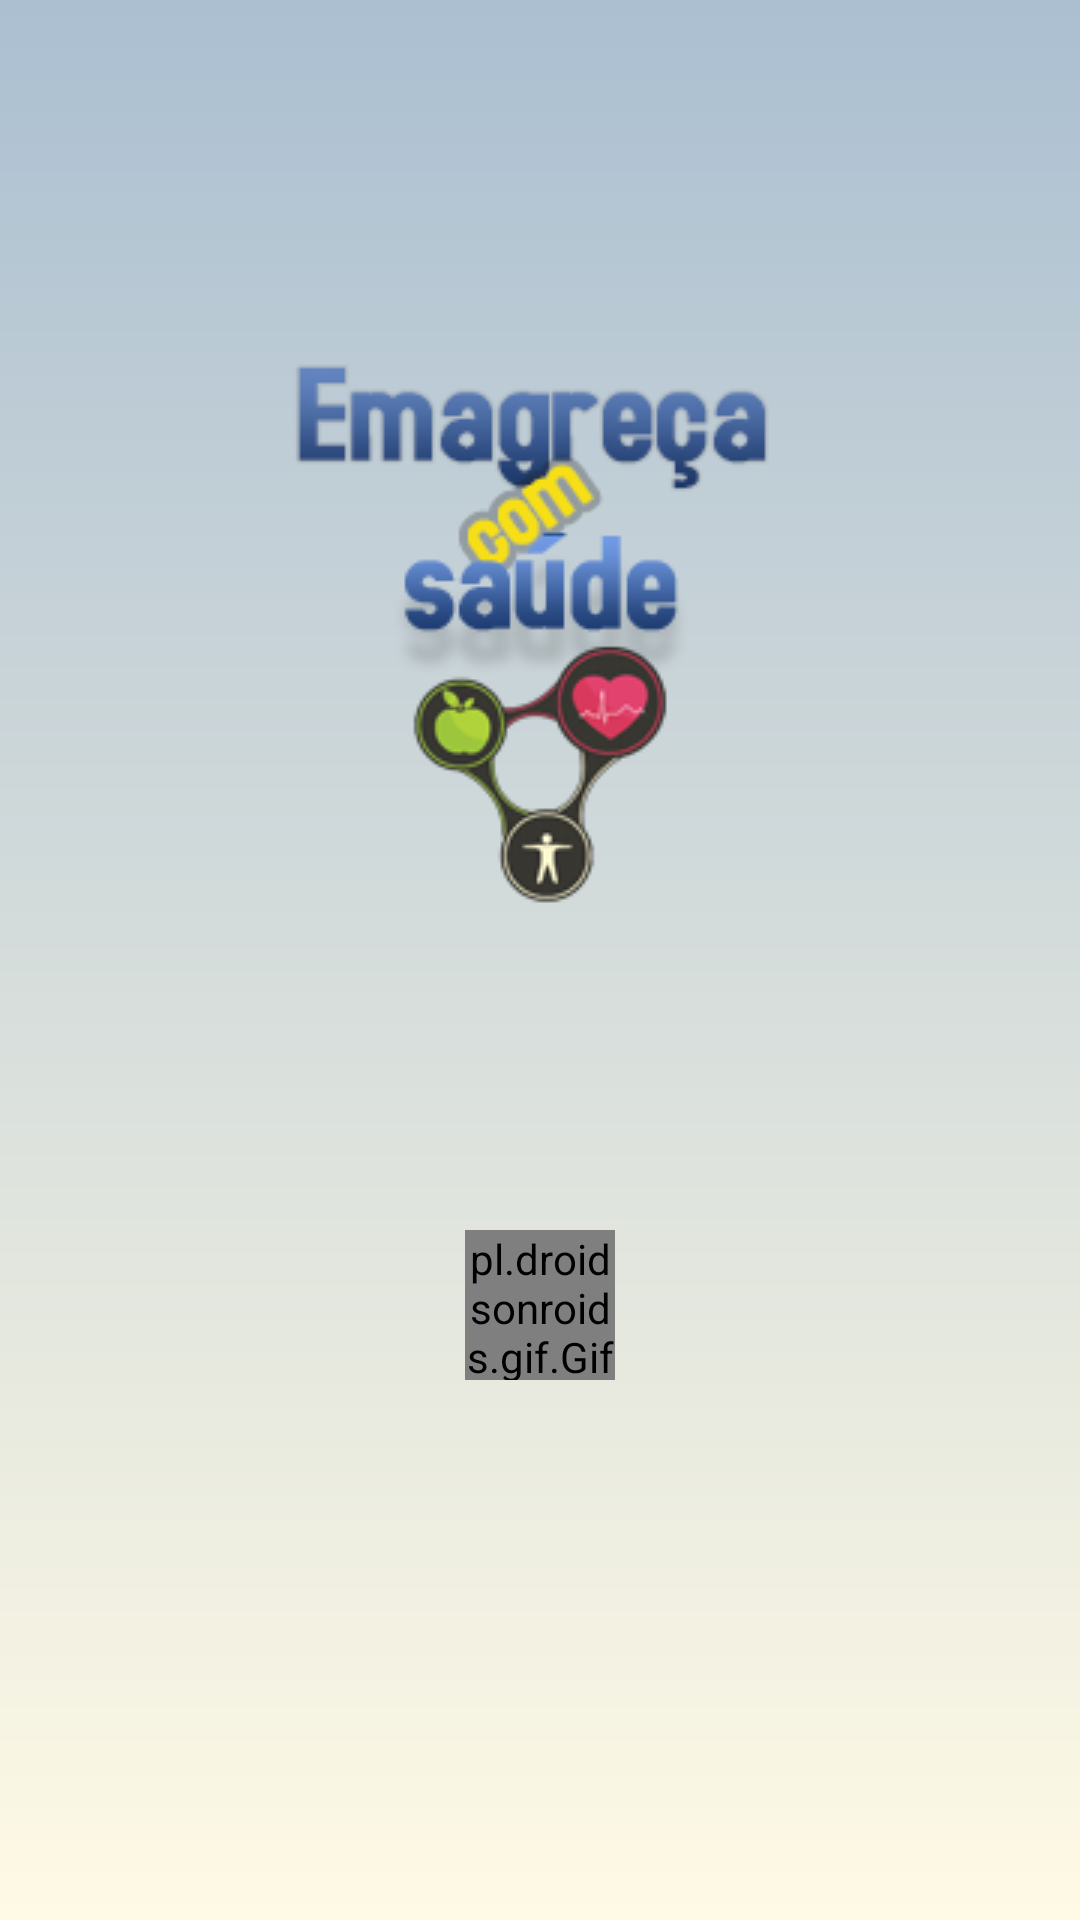

Android layout source for this screen:
<!-- AndroidManifest.xml: application theme Theme.MyApplication12 -->
<!-- res/layout/activity_splash.xml -->
<?xml version="1.0" encoding="utf-8"?>
<androidx.constraintlayout.widget.ConstraintLayout xmlns:android="http://schemas.android.com/apk/res/android"
    xmlns:app="http://schemas.android.com/apk/res-auto"
    xmlns:tools="http://schemas.android.com/tools"
    android:layout_width="match_parent"
    android:layout_height="match_parent"
    android:background="@drawable/gradient_bg"
    tools:context=".SplashActivity">

    <ImageView
        android:layout_width="wrap_content"
        android:layout_height="wrap_content"
        android:src="@drawable/logo_app"
        app:layout_constraintBottom_toTopOf="@+id/loading_gif"
        app:layout_constraintEnd_toEndOf="parent"
        app:layout_constraintStart_toStartOf="parent"
        app:layout_constraintTop_toTopOf="parent" />


    <pl.droidsonroids.gif.GifImageView
        android:id="@+id/loading_gif"
        android:layout_width="50dp"
        android:layout_height="50dp"
        android:layout_marginBottom="170dp"
        android:src="@drawable/loading_gif"
        app:layout_constraintBottom_toBottomOf="parent"
        app:layout_constraintEnd_toEndOf="parent"
        app:layout_constraintStart_toStartOf="parent" />
</androidx.constraintlayout.widget.ConstraintLayout>
<!-- resources referenced by this layout -->
<resources>
  <!-- drawable gradient_bg (drawable) -->
  <?xml version="1.0" encoding="utf-8"?>
  <shape xmlns:android="http://schemas.android.com/apk/res/android"
      android:shape="rectangle">
      <gradient
          android:startColor="@color/yellow_light3"
          android:endColor="@color/blue_light"
          android:angle="90"
          android:type="linear"/>
      <padding
          android:left="10dp"
          android:top="10dp"
          android:right="10dp"
          android:bottom="10dp"/>
  
  
  </shape>
  <!-- drawable logo_app: png bitmap (drawable-v24, 24910 bytes) -->
  <style name="Theme.MyApplication12" parent="Theme.MaterialComponents.DayNight.DarkActionBar">
          
          <item name="colorPrimary">@color/black</item>
          <item name="colorPrimaryVariant">@color/purple_700</item>
          <item name="colorOnPrimary">@color/white</item>
          
          <item name="colorSecondary">@color/teal_200</item>
          <item name="colorSecondaryVariant">@color/teal_700</item>
          <item name="colorOnSecondary">@color/black</item>
          
          <item name="android:statusBarColor" tools:targetApi="l">?attr/colorPrimaryVariant</item>
          
      </style>
  <color name="yellow_light3">#FFFAE5</color>
  <color name="blue_light">#ABBFD1</color>
  <color name="black">#FF000000</color>
  <color name="purple_700">#FF3700B3</color>
  <color name="white">#FFFFFFFF</color>
  <color name="teal_200">#FF03DAC5</color>
  <color name="teal_700">#FF018786</color>
</resources>
